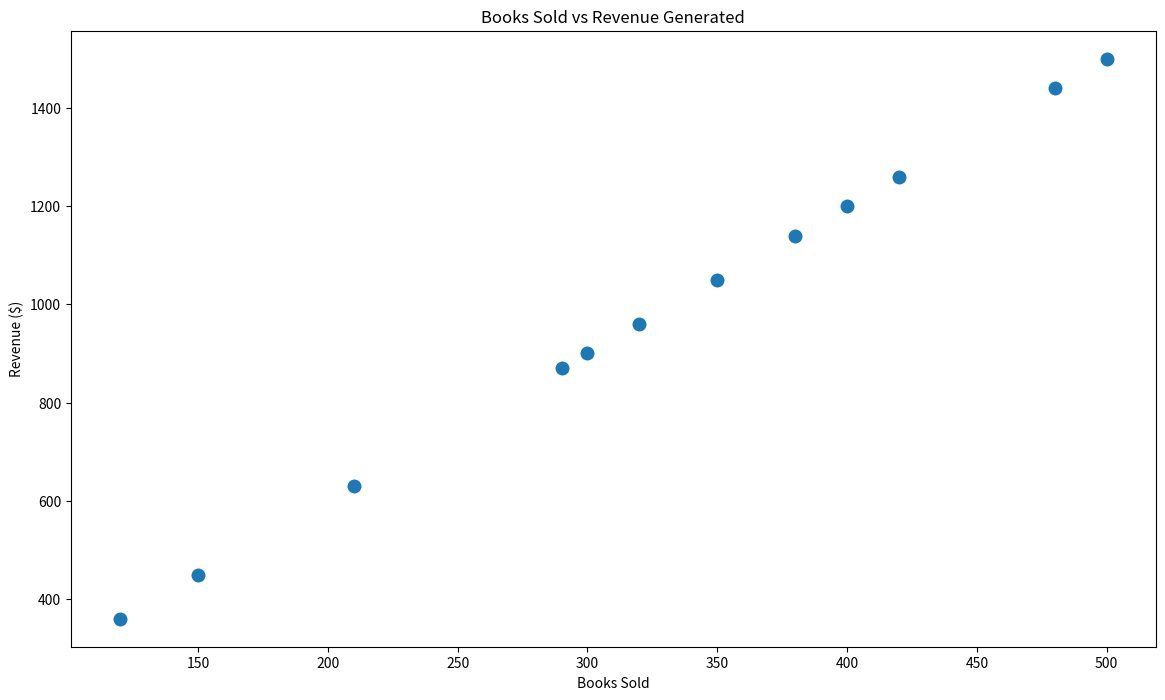

Write the Python code that produced this figure.

import pandas as pd
import seaborn as sns
import matplotlib.pyplot as plt

# Create the DataFrame
data = {
    'Month': ['January', 'February', 'March', 'April', 'May', 'June', 
              'July', 'August', 'September', 'October', 'November', 'December'],
    'BooksSold': [120, 150, 210, 300, 350, 420, 500, 480, 400, 380, 320, 290],
    'Revenue': [360, 450, 630, 900, 1050, 1260, 1500, 1440, 1200, 1140, 960, 870]
}

df = pd.DataFrame(data)

# Set the size of the plot
plt.figure(figsize=(14, 8))

# Create scatterplot
scatter = sns.scatterplot(
    x='BooksSold', 
    y='Revenue', 
    data=df, 
    s=120,  # size of points
    color='#1f77b4'  # different blue color
)

# Setting the title
plt.title('Books Sold vs Revenue Generated')

# Add labels to the axes
plt.xlabel('Books Sold')
plt.ylabel('Revenue ($)')

# Show the plot
plt.show()
